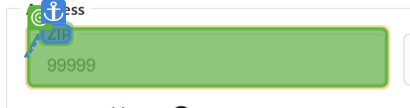
Task: Agency AQ End-To-End Automation is a UiPath-based RPA solution designed to streamline and standardize the full-cycle testing of business processes. The project automates test case execution, data validation, result logging, and reporting across integrated systems, reducing manual effort and ensuring consistent quality assurance. This solution enhances test coverage, improves testing accuracy, and accelerates the overall validation lifecycle within AQ workflows.
Workflow: Data Validation

Step 1 [try]: get-text

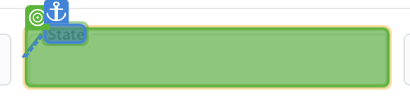
Step 2: get-text

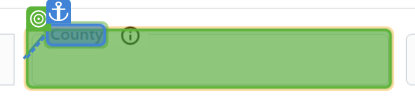
Step 3: get-text

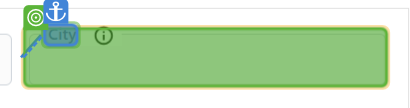
Step 4: get-text

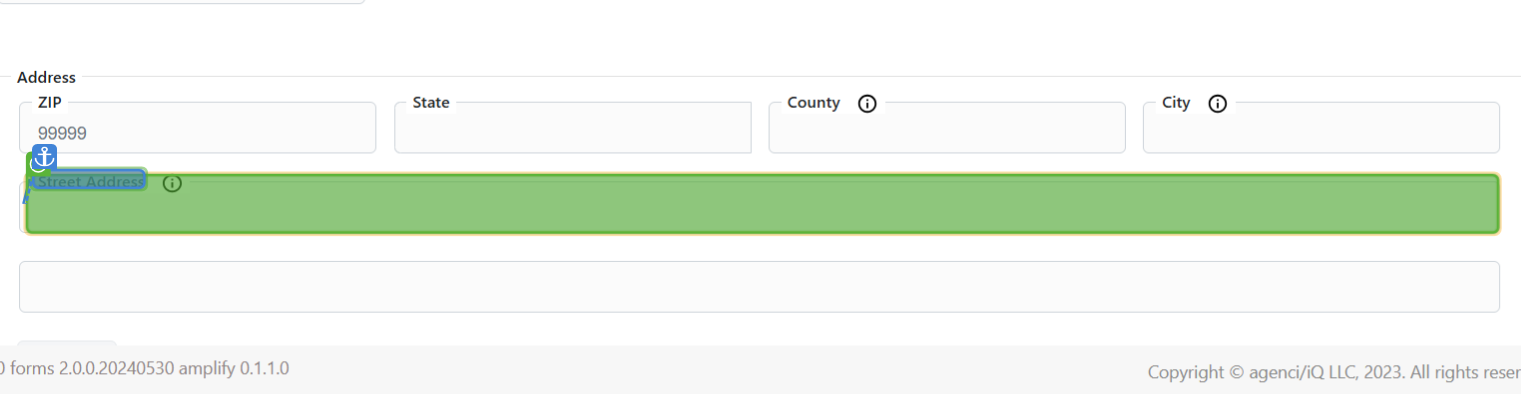
Step 5: get-text

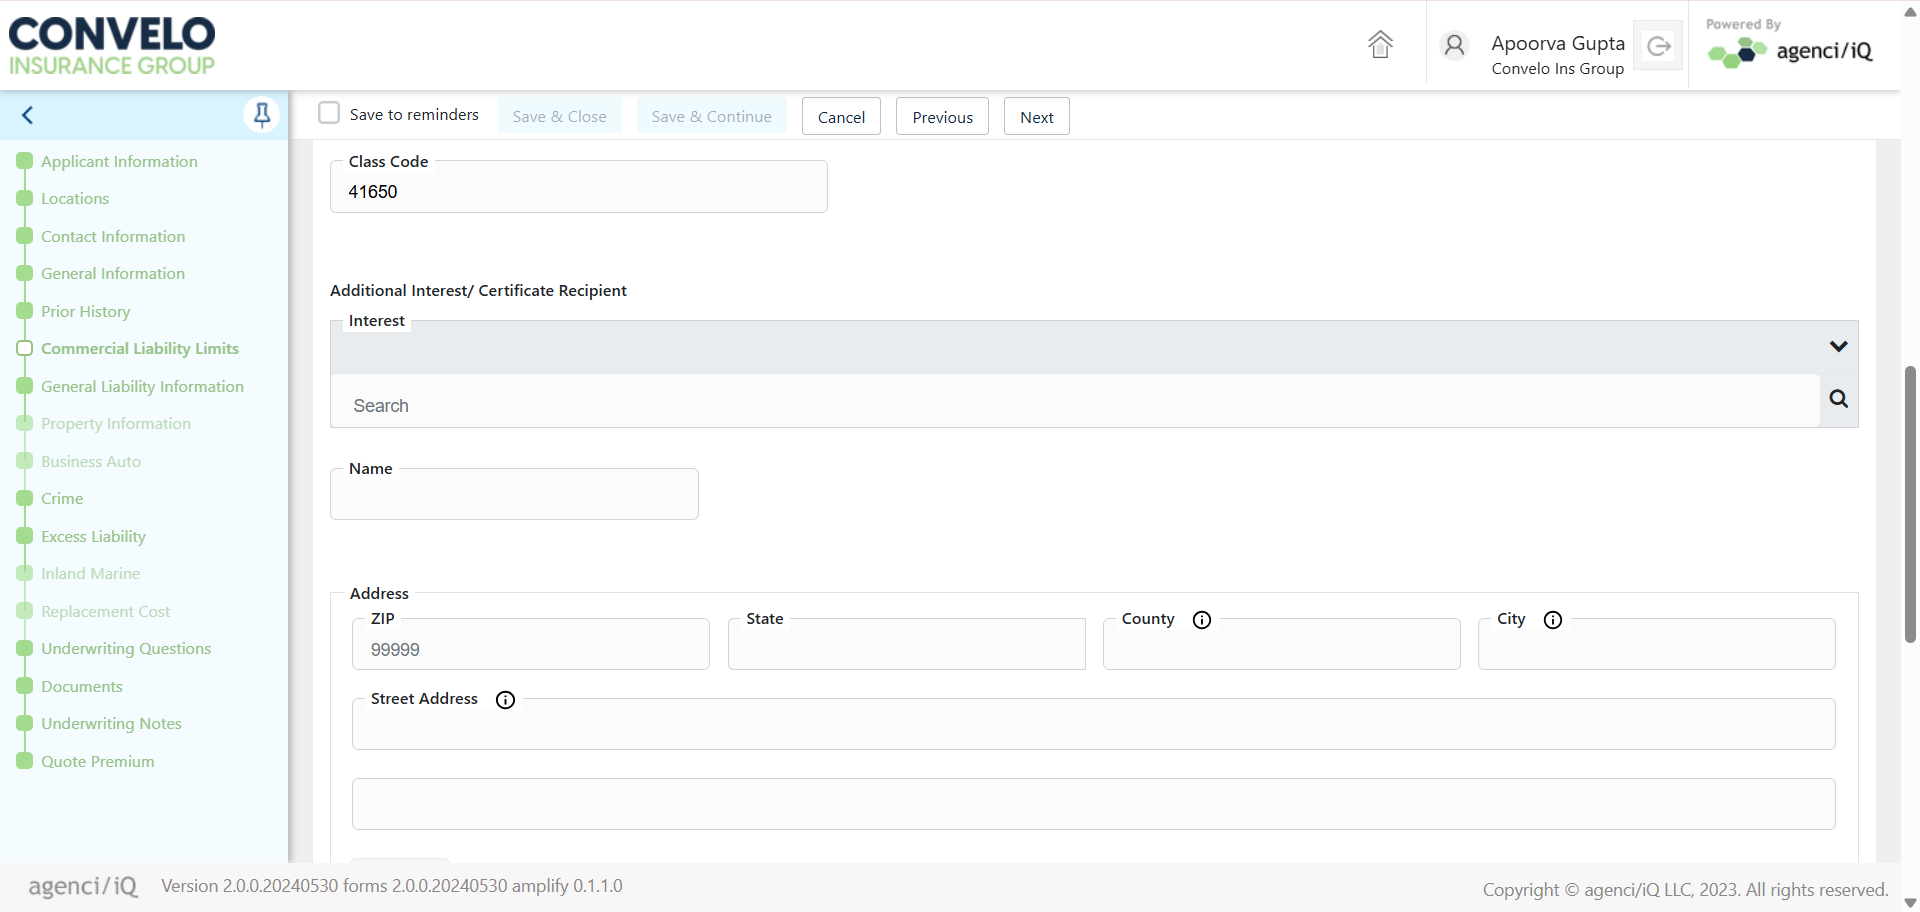
Step 6: Screen CV Get Text - 'Search' (Main)

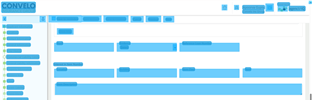
Step 7: CV Screen Scope Interest Item Number on the document 'agenci/iQ' in window 'agenci/iQ - Google Chrome' (chrome.exe)

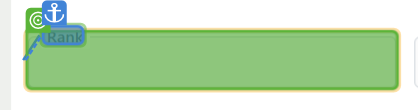
Step 8: get-text

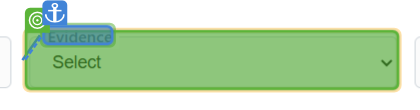
Step 9: get-text

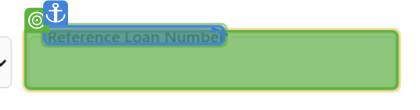
Step 10: get-text

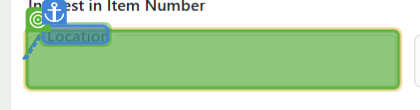
Step 11: get-text

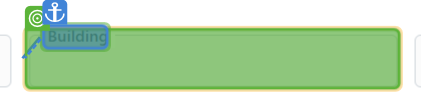
Step 12: get-text

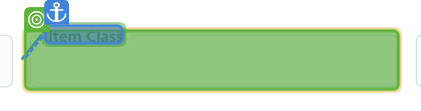
Step 13: get-text

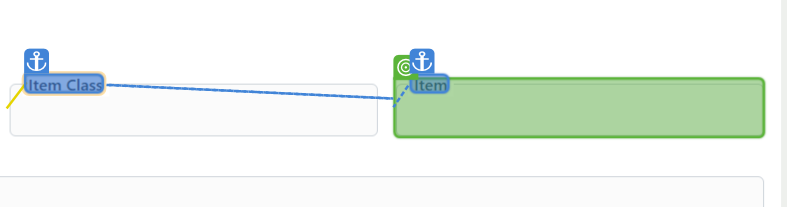
Step 14: get-text

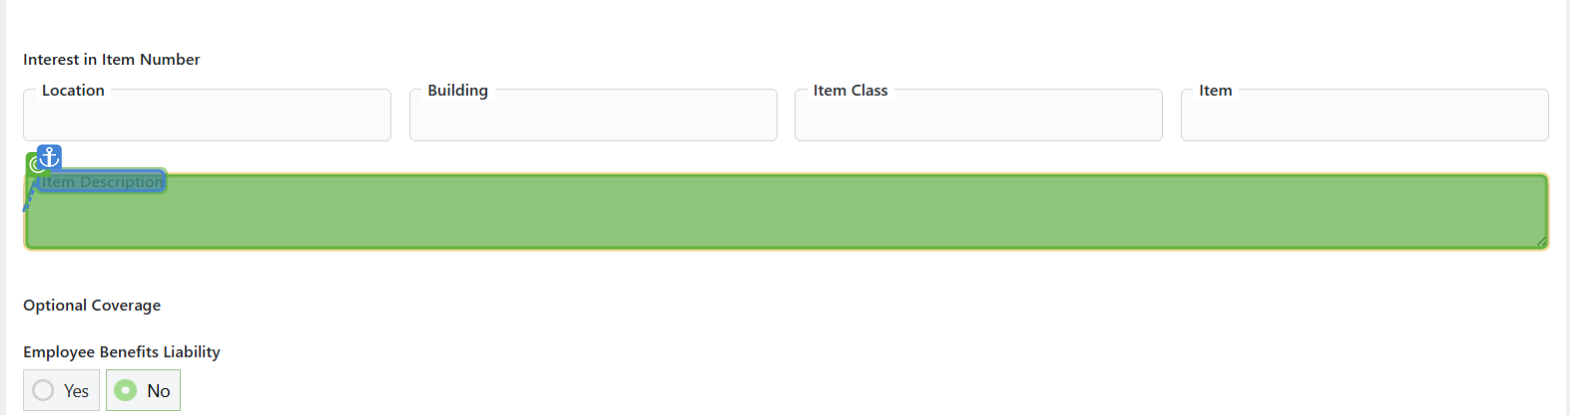
Step 15: get-text

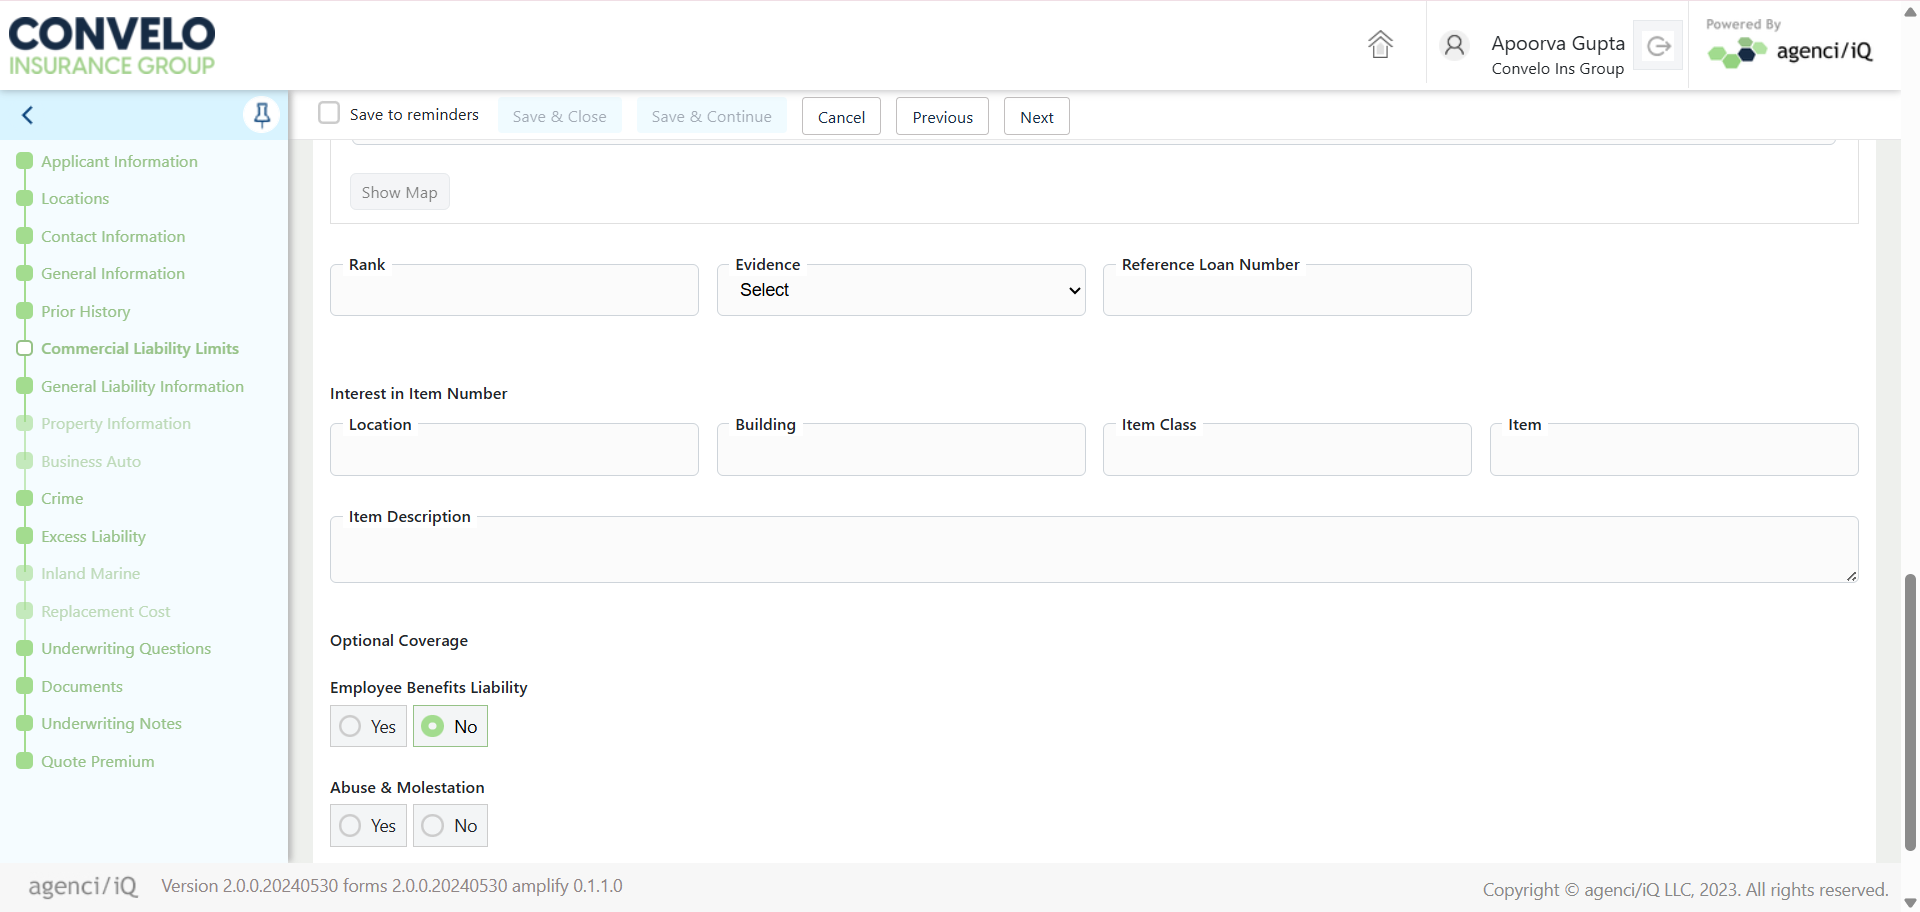
Step 16: Screen CV Get Text - 'Rank' (Main)

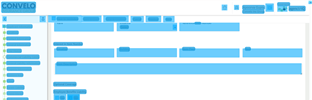
Step 17: CV Screen Scope Optional Coverage on the document 'agenci/iQ' in window 'agenci/iQ - Google Chrome' (chrome.exe)

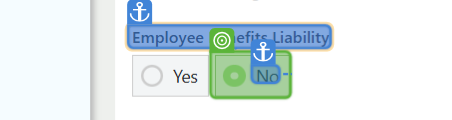
Step 18: get-text

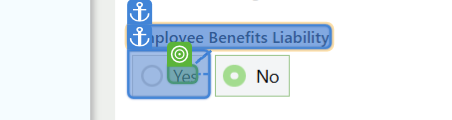
Step 19: get-text

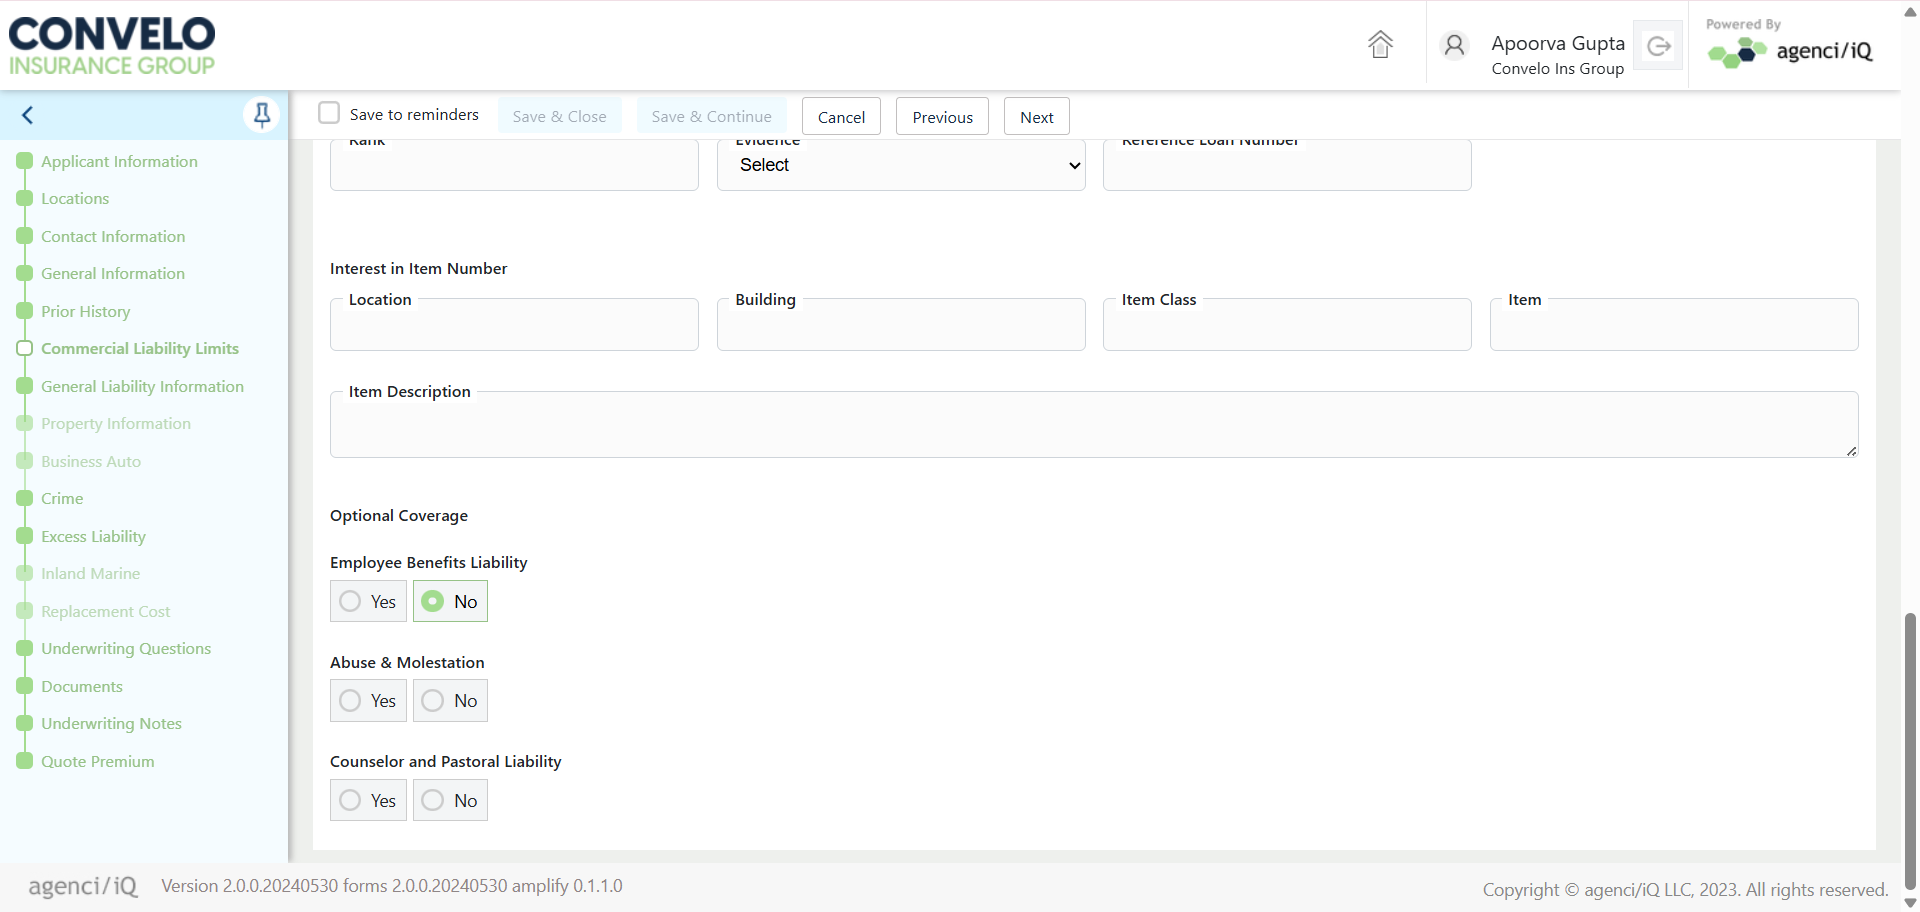
Step 20: Screen CV Get Text - 'No' (Main)
